Photos from the image-classification dataset "dataset" in the GitHub repository SnehalThakur/ComputerVision-CV. Its 12 classes are: black-grass, charlock, cleavers, common chickweed, common wheat, fat hen, loose silky-bent, maize, scentless mayweed, shepherds purse, small-flowered cranesbill, sugar beet.

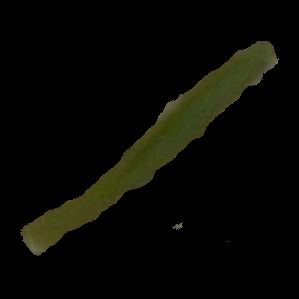
Label: common wheat

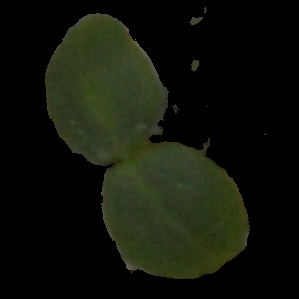
Label: cleavers

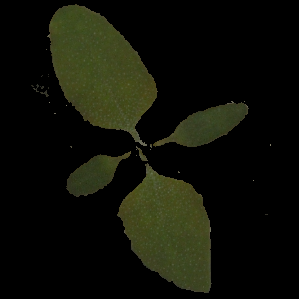
Label: fat hen

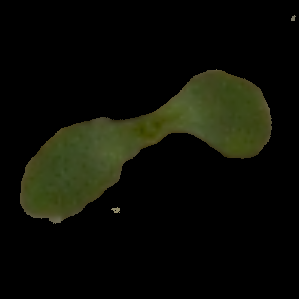
Label: scentless mayweed

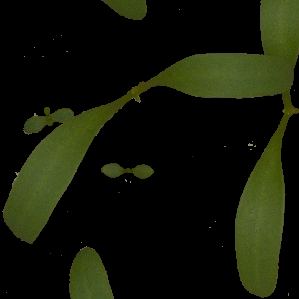
Label: sugar beet

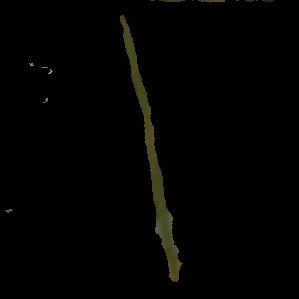
Label: loose silky-bent
